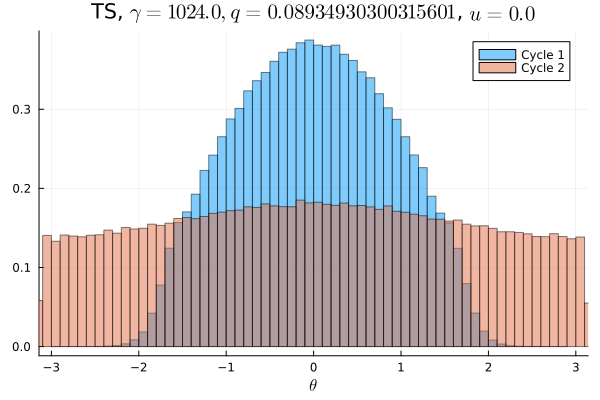

Source data for this figure (header and first rows):
Cycle 1, Cycle 2
0.0, 0.008756
0.0, 0.008956
3.125e-6, 0.0084
0.0, 0.008419
0.0, 0.008937
0.0, 0.00875
3.125e-6, 0.008834
3.125e-6, 0.008753
0.0, 0.008656
0.0, 0.008891
2.1875e-5, 0.008925
2.5e-5, 0.008913
5.0e-5, 0.0094
4.375e-5, 0.008872
0.0001187, 0.009137
0.0001812, 0.009478
0.0003281, 0.00925
0.0005437, 0.009463
0.0008687, 0.009344
0.001609, 0.009391
0.002606, 0.009691
0.003766, 0.009803
0.005513, 0.00965
0.007475, 0.009609
0.008806, 0.01003
0.01018, 0.01028
0.01065, 0.01007
0.0108, 0.01033
0.01221, 0.009916
0.01313, 0.01077
0.01457, 0.01015
0.01511, 0.01067
0.01569, 0.0106
0.01702, 0.01074
0.01806, 0.01061
0.01816, 0.01082
0.01902, 0.01098
0.01983, 0.01108
0.02037, 0.01087
0.02082, 0.01117
0.02184, 0.01141
0.02194, 0.01109
0.02242, 0.01116
0.02324, 0.01115
0.0233, 0.01123
0.02331, 0.01102
0.02389, 0.01137
0.02401, 0.01147
0.02468, 0.01151
0.02405, 0.01149
0.02381, 0.01157
0.02422, 0.01132
0.02375, 0.01128
0.024, 0.01137
0.02376, 0.01107
0.02317, 0.01167
0.02326, 0.0109
0.02227, 0.01134
0.02168, 0.01107
0.02191, 0.01154
... 40 more rows
